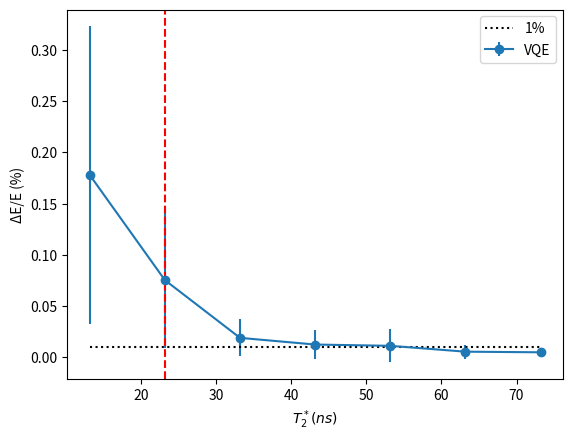
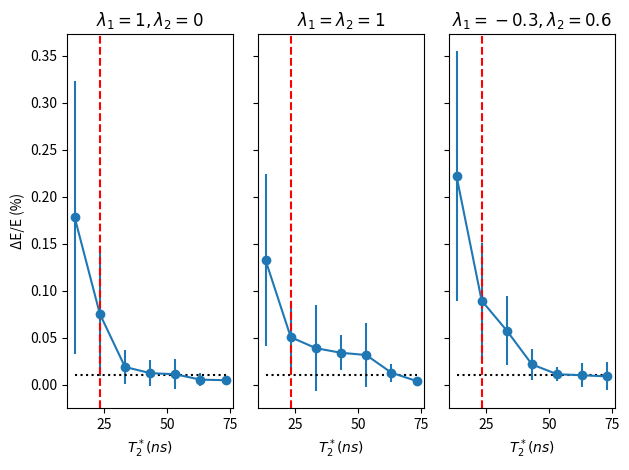
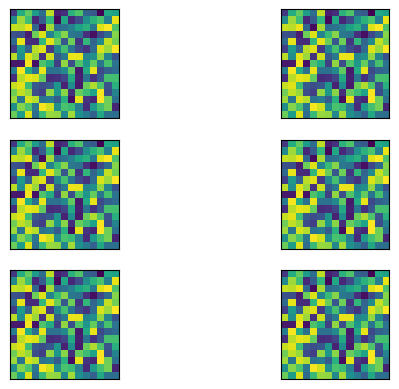

Generate these figures, in order, with matplotlib:
import numpy as np
def spin_unitary(phi, rabi, time, deltaOH):
    norm = 1 / np.sqrt((rabi) ** 2 + (deltaOH ** 2))
    theta = (time / 2) / norm
    identity_part = np.array([[1 * np.cos(theta), 0, 0, 0],
                              [0, 1 * np.cos(theta), 0, 0],
                              [0, 0, 1 / 4, 0],
                              [0, 0, 0, 1 / 4]])

    x_part = np.array([[0, 1 * (-1j) * np.sin(theta) * rabi*np.cos(phi) * norm, 0, 0],
                       [1 * (-1j) * np.sin(theta) * rabi*np.cos(phi) * norm, 0, 0, 0],
                       [0, 0, 1 / 4, 0],
                       [0, 0, 0, 1 / 4]])

    y_part = np.array([[0, -1j * (-1j) * np.sin(theta) * rabi*np.sin(phi) * norm, 0, 0],
                       [1j * (-1j) * np.sin(theta) * rabi*np.sin(phi) * norm, 0, 0, 0],
                       [0, 0, 1 / 4, 0],
                       [0, 0, 0, 1 / 4]])

    z_part = np.array([[1 * (-1j) * np.sin(theta) * (-deltaOH) * norm, 0, 0, 0],
                       [0, -1 * (-1j) * np.sin(theta) * (-deltaOH) * norm, 0, 0],
                       [0, 0, 1 / 4, 0],
                       [0, 0, 0, 1 / 4]]
                                  )

    rotation_unitary = identity_part + y_part + x_part + z_part
    return rotation_unitary


def spin_inverse_unitary(phi, rabi, time, deltaOH):
    norm = 1 / np.sqrt((rabi) ** 2 + (deltaOH ** 2))
    theta = (time / 2) / norm
    identity_part = np.array([[1 * np.cos(theta), 0, 0, 0],
                              [0, 1 * np.cos(theta), 0, 0],
                              [0, 0, 1 / 4, 0],
                              [0, 0, 0, 1 / 4]])

    x_part = np.array([[0, 1 * (1j) * np.sin(theta) * rabi*np.cos(phi) * norm, 0, 0],
                       [1 * (1j) * np.sin(theta) * rabi*np.cos(phi) * norm, 0, 0, 0],
                       [0, 0, 1 / 4, 0],
                       [0, 0, 0, 1 / 4]])

    y_part = np.array([[0, -1j * (1j) * np.sin(theta) * rabi*np.sin(phi) * norm, 0, 0],
                       [1j * (1j) * np.sin(theta) * rabi*np.sin(phi) * norm, 0, 0, 0],
                       [0, 0, 1 / 4, 0],
                       [0, 0, 0, 1 / 4]])

    z_part = np.array([[1 * (1j) * np.sin(theta) * (-deltaOH) * norm, 0, 0, 0],
                       [0, -1 * (1j) * np.sin(theta) * (-deltaOH) * norm, 0, 0],
                       [0, 0, 1 / 4, 0],
                       [0, 0, 0, 1 / 4]]
                                  )

    rotation_unitary = identity_part + y_part + x_part + z_part
    return rotation_unitary




def switch(new_state_switch, numb_sites):
    """ Basis change when switching photon 3 with photon 1, or any other photon with 1
     used later in switch density"""
    new_state = new_state_switch
    new_state1 = []
    new_state0 = []
    splitter = 4 ** numb_sites
    length = int(len(new_state_switch) / splitter)

    #### instead of 16 and 4 use 4**numb of sites and (4**numb of sites ) / 4
    for i in range(length):
        flip0 = new_state[i * splitter:i * splitter + splitter]
        flip = np.array(np.arange(i * splitter, i * splitter + splitter, 1))
        four_by_four = []
        four_by_four0 = []
        for j in range(4):
            four_by_four.append([flip[j * int(splitter/4): j * int(splitter/4) + int(splitter/4)]])
            four_by_four0.append([flip0[j * int(splitter/4): j * int(splitter/4) + int(splitter/4)]])
        four_by_four0 = np.asarray(four_by_four0)
        four_by_four0 = four_by_four0.transpose()
        four_by_four = np.asarray(four_by_four)
        four_by_four = four_by_four.transpose()
        flipped0 = np.reshape(four_by_four0, splitter)
        flipped = np.reshape(four_by_four, splitter)
        flipped = list(flipped)
        flipped0 = list(flipped0)
        for id in flipped:
            new_state1.append(id)
        new_state0.append(flipped0)
    new_state1 = np.asarray(new_state1)
    empty = switch_state(new_state_switch, new_state1)
    return new_state1, empty


def switch_state(state, v):
    new_state = []
    for i in range(len(state)):
        new_state.append(state[v[i]])
    new_state = np.asarray(new_state)
    return new_state


def LC(state, ops, include_X=False):
    """
    :param state: current state
    :param ops: list of operations to apply, ops[0] is the X-rot and ops[1] are the Z-rots
    :return: new state after LC-op applied
    """
    if include_X == False:
        # state = np.matmul(ops[0], state)
        for i in range(len(ops[1])):
            state = np.matmul(ops[1][i], state)
    else:
        state = np.matmul(ops[0], state)
        for i in range(len(ops[1])):
            state = np.matmul(ops[1][i], state)

    return state


def Z_rots(numb_photons, deltaOH):
    """

    :param numb_photons: number of photons
    :param deltaOH: deltaOH.... gates ahve to be sampled every monte step...
    :return: A list of Z-pi-half rots for all qudits, starting with spin.
    """
    Z = []
    square_root = 1 / (2 ** (1 / 2))
    rot_matrix = np.array([[1, 0, 0, 0],
                           [0, (1 + 1j) * square_root, 0, 0],
                           [0, 0, (1 - 1j) * square_root, 0],
                           [0, 0, 0, 1],
                           ])
    identity = np.array([[1, 0, 0, 0],
                         [0, 1, 0, 0],
                         [0, 0, 1, 0],
                         [0, 0, 0, 1]], dtype=np.complex64) # dtype=np.complex128

    Z_rot_spin = np.conjugate(spin_inverse_unitary(0, 0, np.pi / 2, 1 + deltaOH))
    for i in range(numb_photons):
        Z_rot_spin = np.kron(Z_rot_spin, identity)
    Z.append(Z_rot_spin)
    for i in range(numb_photons):
        if i == 0:
            op = np.kron(identity, rot_matrix)
        else:
            op = np.kron(identity, identity)
        for j in range(1, numb_photons):
            if i == j:
                op = np.kron(op, rot_matrix)
            else:
                op = np.kron(op, identity)
        Z.append(op)
    return Z


def X_rots(numb_photons, deltaOH):
    """

    :param numb_photons: number of photons
    :param deltaOH: deltaOH.... gates ahve to be sampled every monte step...
    :return: A list of X-pi-half rots for all qudits, starting with the spin.
    """
    X = []
    square_root = 1 / (2 ** (1 / 2))
    rot_matrix = np.array([[1, 0, 0, 0],
                           [0, 1 * square_root, -1j * square_root, 0],
                           [0, -1j * square_root, 1 * square_root, 0],
                           [0, 0, 0, 1],
                           ])
    identity = np.array([[1, 0, 0, 0],
                         [0, 1, 0, 0],
                         [0, 0, 1, 0],
                         [0, 0, 0, 1]], dtype=np.complex128)

    X_rot_spin = spin_unitary(0, np.pi / 7, 3.5, deltaOH)
    for i in range(numb_photons):
        X_rot_spin = np.kron(X_rot_spin, identity)
    X.append(X_rot_spin)
    for i in range(numb_photons):
        if i == 0:
            op = np.kron(identity, rot_matrix)
        else:
            op = np.kron(identity, identity)
        for j in range(1, numb_photons):
            if i == j:
                op = np.kron(op, rot_matrix)
            else:
                op = np.kron(op, identity)
        X.append(op)

    return X


def extract_LC_sequences(local_ops, Z, X, three_qubit = True):
    """

    :param graph:
    :param local_ops: Should be on the form [[X-rot qubit, [Z-rot qubits], ...]
    :param Z: All Z rots needed for LC-op
    :param X: All X_rots needed for LC-op
    :param three_qubit: If we are calling three_qubit function
    :return: return LC-sequence but with the appropiate operators
    """
    LC_sequence = []
    if three_qubit == True:

        target, neighbours = local_ops
        X_rot = X[target]
        Z_rots = [Z[i] for i in neighbours]
        LC_sequence.append(X_rot)
        for Z in Z_rots:
            LC_sequence.append(Z)
    else:

        target, neighbours = local_ops
        X_rot = X[target]
        Z_rot = [Z[i] for i in neighbours]
        LC_sequence.append(X_rot)
        LC_sequence.append(Z_rot)
    return LC_sequence


def measurement_rot_unitary(theta, axis, phi):
    identity_part = np.array([[1 / 2, 0, 0, 0],
                              [0, 1 * np.cos(theta), 0, 0],
                              [0, 0, 1 * np.cos(theta), 0],
                              [0, 0, 0, 1 / 2]])

    x_part = np.array([[1 / 2, 0, 0, 0],
                       [0, 0, 1 * (-1j) * np.sin(theta) * np.cos(phi), 0],
                       [0, 1 * (-1j) * np.sin(theta) * np.cos(phi), 0, 0],
                       [0, 0, 0, 1 / 2]])

    y_part = np.array([[1 / 2, 0, 0, 0],
                       [0, 0, -1j * (-1j) * np.sin(theta) * np.sin(phi), 0],
                       [0, 1j * (-1j) * np.sin(theta) * np.sin(phi), 0, 0],
                       [0, 0, 0, 1 / 2]])

    z_part = np.array([[1 / 2, 0, 0, 0],
                       [0, 1 * (-1j) * np.sin(theta), 0, 0],
                       [0, 0, -1 * (-1j) * np.sin(theta), 0],
                       [0, 0, 0, 1 / 2]]
                      )
    if axis == "Z":
        rotation_unitary = identity_part + z_part

    elif axis == "X":
        rotation_unitary = identity_part + x_part

    elif axis == "Y":
        rotation_unitary = identity_part + y_part

    else:
        rotation_unitary = identity_part + y_part + x_part + z_part

    return rotation_unitary




################### OLD UNITARY DECAY OPS ##########################

class QuditEarlySPhoton():
    # beta to be 1 in ideal case
    def __init__(self, beta_par, beta_ort):
        super(QuditEarlySPhoton, self)
        self.beta_par = beta_par
        self.beta_ort = beta_ort

    def unitary(self):
        lamb = (1 - (self.beta_par ** 2) - (self.beta_ort) ** 2) ** (1 / 2)
        photo = np.array([[1, 0, 0, 0, 0, 0, 0, 0, 0, 0, 0, 0, 0, 0, 0, 0],
                          [0, 1, 0, 0, 0, 0, 0, 0, 0, 0, 0, 0, 0, 0, 0, 0],
                          [0, 0, lamb, 0, 0, 0, 0, 0, self.beta_ort, 0, 0, 0, self.beta_par, 0, 0, 0],
                          [0, 0, 0, 1, 0, 0, 0, 0, 0, 0, 0, 0, 0, 0, 0, 0],
                          [0, 0, 0, 0, 1, 0, 0, 0, 0, 0, 0, 0, 0, 0, 0, 0],
                          [0, 0, 0, 0, 0, 1, 0, 0, 0, 0, 0, 0, 0, 0, 0, 0],
                          [0, 0, 0, 0, 0, 0, lamb, 0, -self.beta_par, 0, 0, 0, self.beta_ort, 0, 0, 0],
                          [0, 0, 0, 0, 0, 0, 0, 1, 0, 0, 0, 0, 0, 0, 0, 0],
                          [0, 0, -self.beta_ort, 0, 0, 0, self.beta_par, 0, lamb, 0, 0, 0, 0, 0, 0, 0],
                          [0, 0, 0, 0, 0, 0, 0, 0, 0, 1, 0, 0, 0, 0, 0, 0],
                          [0, 0, 0, 0, 0, 0, 0, 0, 0, 0, 1, 0, 0, 0, 0, 0],
                          [0, 0, 0, 0, 0, 0, 0, 0, 0, 0, 0, 1, 0, 0, 0, 0],
                          [0, 0, -self.beta_par, 0, 0, 0, -self.beta_ort, 0, 0, 0, 0, 0, lamb, 0, 0, 0],
                          [0, 0, 0, 0, 0, 0, 0, 0, 0, 0, 0, 0, 0, 1, 0, 0],
                          [0, 0, 0, 0, 0, 0, 0, 0, 0, 0, 0, 0, 0, 0, 1, 0],
                          [0, 0, 0, 0, 0, 0, 0, 0, 0, 0, 0, 0, 0, 0, 0, 1]])
        return photo

class QuditLateSPhoton():
    # beta to be 1 in ideal case
    def __init__(self, beta_par, beta_ort):
        super(QuditLateSPhoton, self)
        self.beta_par = beta_par
        self.beta_ort = beta_ort

    def unitary(self):

        lamb = (1 - (self.beta_par ** 2) - (self.beta_ort) ** 2) ** (1 / 2)
        photo = np.array([[1, 0, 0, 0, 0, 0, 0, 0, 0, 0, 0, 0, 0, 0, 0, 0],
                          [0, lamb, 0, 0, 0, 0, 0, 0, self.beta_ort, 0, 0, 0, self.beta_par, 0, 0, 0],
                          [0, 0, 1, 0, 0, 0, 0, 0, 0, 0, 0, 0, 0, 0, 0, 0],
                          [0, 0, 0, lamb, 0, 0, 0, 0, 0, 0, self.beta_ort, 0, 0, 0, self.beta_par, 0], # |32> to |03>!
                          [0, 0, 0, 0, 1, 0, 0, 0, 0, 0, 0, 0, 0, 0, 0, 0],
                          [0, 0, 0, 0, 0, lamb, 0, 0, -self.beta_par, 0, 0, 0, self.beta_ort, 0, 0, 0],
                          [0, 0, 0, 0, 0, 0, 1, 0, 0, 0, 0, 0, 0, 0, 0, 0],
                          [0, 0, 0, 0, 0, 0, 0, lamb, 0, 0, -self.beta_par, 0, 0, 0, self.beta_ort, 0],
                          [0, -self.beta_ort, 0, 0, 0, self.beta_par, 0, 0, lamb, 0, 0, 0, 0, 0, 0, 0],
                          [0, 0, 0, 0, 0, 0, 0, 0, 0, 1, 0, 0, 0, 0, 0, 0],
                          [0, 0, 0, -self.beta_ort, 0, 0, 0, self.beta_par, 0, 0, lamb, 0, 0, 0, 0, 0],
                          [0, 0, 0, 0, 0, 0, 0, 0, 0, 0, 0, 1, 0, 0, 0, 0],
                          [0, -self.beta_par, 0, 0, 0, -self.beta_ort, 0, 0, 0, 0, 0, 0, lamb, 0, 0, 0],
                          [0, 0, 0, 0, 0, 0, 0, 0, 0, 0, 0, 0, 0, 1, 0, 0],
                          [0, 0, 0, -self.beta_par, 0, 0, 0, -self.beta_ort, 0, 0, 0, 0, 0, 0, lamb, 0],
                          [0, 0, 0, 0, 0, 0, 0, 0, 0, 0, 0, 0, 0, 0, 0, 1]])

        return photo

if __name__ == "__main__":
    import matplotlib.pyplot as plt
    pauliX_spin = np.array([[0, 1, 0, 0],
                            [1, 0, 0, 0],
                            [0, 0, 1, 0],
                            [0, 0, 0, 1]], dtype=float)

    pauliX_photon = np.array([[1, 0, 0, 0],
                              [0, 0, 1, 0],
                              [0, 1, 0, 0],
                              [0, 0, 0, 1]], dtype=float)

    pauliZ_spin = np.array([[1, 0, 0, 0],
                            [0, -1, 0, 0],
                            [0, 0, 1, 0],
                            [0, 0, 0, 1]], dtype=float)

    pauliZ_photon = np.array([[1, 0, 0, 0],
                              [0, 1, 0, 0],
                              [0, 0, -1, 0],
                              [0, 0, 0, 1]], dtype=float)

    identity = np.array([[1, 0, 0, 0],
                         [0, 1, 0, 0],
                         [0, 0, 1, 0],
                         [0, 0, 0, 1]], dtype=float)

    diag = []
    XX = -np.kron(pauliX_spin, pauliX_photon)
    ZZ = -np.kron(pauliZ_spin, pauliZ_photon)
    peturb1 = np.kron(pauliZ_spin, identity)
    peturb2 = np.kron(identity, pauliZ_photon)
    H = XX + ZZ +  (peturb1)
    print(min(np.linalg.eigvals(H)))


    plot_val = [0.17794569810622757, 0.07531379043155698, 0.018922409608756484,
                 0.012396828316419707, 0.01114204721857939, 0.005435991998503537, 0.00482191195572537]
    plot_error = [0.14501802739480355, 0.06635921888908239, 0.018083886648993866,
                  0.014211935661367, 0.016096284263892546, 0.0066688157848565615, 0.003586481344022354]

    plot_val_2 = [0.13234569271676216, 0.05061631596838743, 0.038894481225045435,
                 0.03400000647061462, 0.03160427391473754, 0.012849718324244844, 0.003985392935622053]
    plot_error_2 = [0.09126075065339888, 0.034328687086848234, 0.045669484053939315,
                   0.018424476388900178, 0.03431045436712623, 0.009695424067126413, 0.003032358215103618]

    plot_val_3 = [0.2220567322709393, 0.08943639070052735, 0.0575476958962742,
                 0.02161948450900253, 0.011228288063374049, 0.010086483878608369,
                 0.008889054966923902]
    plot_error_3 = [0.1325087352233709, 0.061326836073823596, 0.036929404320195876,
                   0.01617049061860478, 0.007439317786089233, 0.012997620405826867,
                   0.014980446187660392]
    T2 = [13.2, 23.2, 33.2, 43.2, 53.2, 63.2, 73.2]
    line = [0.01, 0.01, 0.01, 0.01, 0.01, 0.01, 0.01]
    plt.errorbar(T2, plot_val, yerr=plot_error, marker="o",label="VQE")
    plt.plot(T2, line, "k:", label="1%")
    plt.axvline(x=abs((23.2)), linestyle='--', color='r')
    plt.xlabel("$T_2^*(ns)$")
    plt.ylabel("\u0394E/E (%)")
    plt.legend()
    plt.show()

    fig, axes = plt.subplots(ncols=3, sharey=True)
    axes[0].errorbar(T2, plot_val, yerr=plot_error, marker="o",label="VQE")
    axes[0].plot(T2, line, "k:", label="1%")
    axes[0].axvline(x=abs((23.2)), linestyle='--', color='r')
    axes[1].errorbar(T2, plot_val_2, yerr=plot_error_2, marker="o", label="VQE")
    axes[1].plot(T2, line, "k:", label="1%")
    axes[1].axvline(x=abs((23.2)), linestyle='--', color='r')
    axes[2].errorbar(T2, plot_val_3, yerr=plot_error_3, marker="o", label="VQE")
    axes[2].plot(T2, line, "k:", label="1%")
    axes[2].axvline(x=abs((23.2)), linestyle='--', color='r')


    axes[0].title.set_text('$\lambda_1 = 1, \lambda_2 = 0$')
    axes[1].title.set_text('$\lambda_1 = \lambda_2 = 1$')
    axes[2].title.set_text('$\lambda_1 = -0.3, \lambda_2 = 0.6$')
    # axes[1][1].title.set_text('Fourth Plot')
    axes[0].set_ylabel("\u0394E/E (%)")
    axes[0].set_xlabel("$T_2^* (ns)$")
    axes[1].set_xlabel("$T_2^* (ns)$")
    axes[2].set_xlabel("$T_2^* (ns)$")


    fig.tight_layout()

    plt.show()

    data = np.random.rand(15, 15)
    fig, axes = plt.subplots(3, 2)

    axes[0, 0].imshow(data)
    axes[1, 0].imshow(data)
    axes[2, 0].imshow(data)

    axes[0, 1].imshow(data)
    axes[1, 1].imshow(data)
    axes[2, 1].imshow(data)

    plt.setp(axes, xticks=[], yticks=[])
    plt.show()